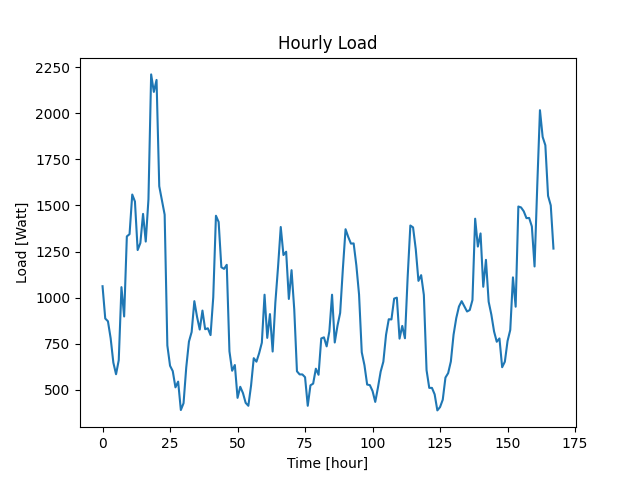

Values plotted in this chart, from the file beside it:
Datetime, Load
2022-04-07 10:48:35, 1062
2022-04-07 11:48:35, 887
2022-04-07 12:48:35, 872
2022-04-07 13:48:35, 780
2022-04-07 14:48:35, 648
2022-04-07 15:48:35, 585
2022-04-07 16:48:35, 661
2022-04-07 17:48:35, 1057
2022-04-07 18:48:35, 898
2022-04-07 19:48:35, 1332
2022-04-07 20:48:35, 1344
2022-04-07 21:48:35, 1559
2022-04-07 22:48:35, 1521
2022-04-07 23:48:35, 1258
2022-04-08 00:48:35, 1296
2022-04-08 01:48:35, 1454
2022-04-08 02:48:35, 1304
2022-04-08 03:48:35, 1533
2022-04-08 04:48:35, 2210
2022-04-08 05:48:35, 2115
2022-04-08 06:48:35, 2180
2022-04-08 07:48:35, 1604
2022-04-08 08:48:35, 1528
2022-04-08 09:48:35, 1450
2022-04-08 10:48:35, 741
2022-04-08 11:48:35, 631
2022-04-08 12:48:35, 602
2022-04-08 13:48:35, 514
2022-04-08 14:48:35, 545
2022-04-08 15:48:35, 391
2022-04-08 16:48:35, 428
2022-04-08 17:48:35, 622
2022-04-08 18:48:35, 762
2022-04-08 19:48:35, 814
2022-04-08 20:48:35, 981
2022-04-08 21:48:35, 896
2022-04-08 22:48:35, 827
2022-04-08 23:48:35, 930
2022-04-09 00:48:35, 829
2022-04-09 01:48:35, 834
2022-04-09 02:48:35, 797
2022-04-09 03:48:35, 1002
2022-04-09 04:48:35, 1444
2022-04-09 05:48:35, 1410
2022-04-09 06:48:35, 1165
2022-04-09 07:48:35, 1156
2022-04-09 08:48:35, 1178
2022-04-09 09:48:35, 709
2022-04-09 10:48:35, 604
2022-04-09 11:48:35, 635
2022-04-09 12:48:35, 457
2022-04-09 13:48:35, 517
2022-04-09 14:48:35, 483
2022-04-09 15:48:35, 430
2022-04-09 16:48:35, 414
2022-04-09 17:48:35, 523
2022-04-09 18:48:35, 672
2022-04-09 19:48:35, 653
2022-04-09 20:48:35, 699
2022-04-09 21:48:35, 756
... 108 more rows
